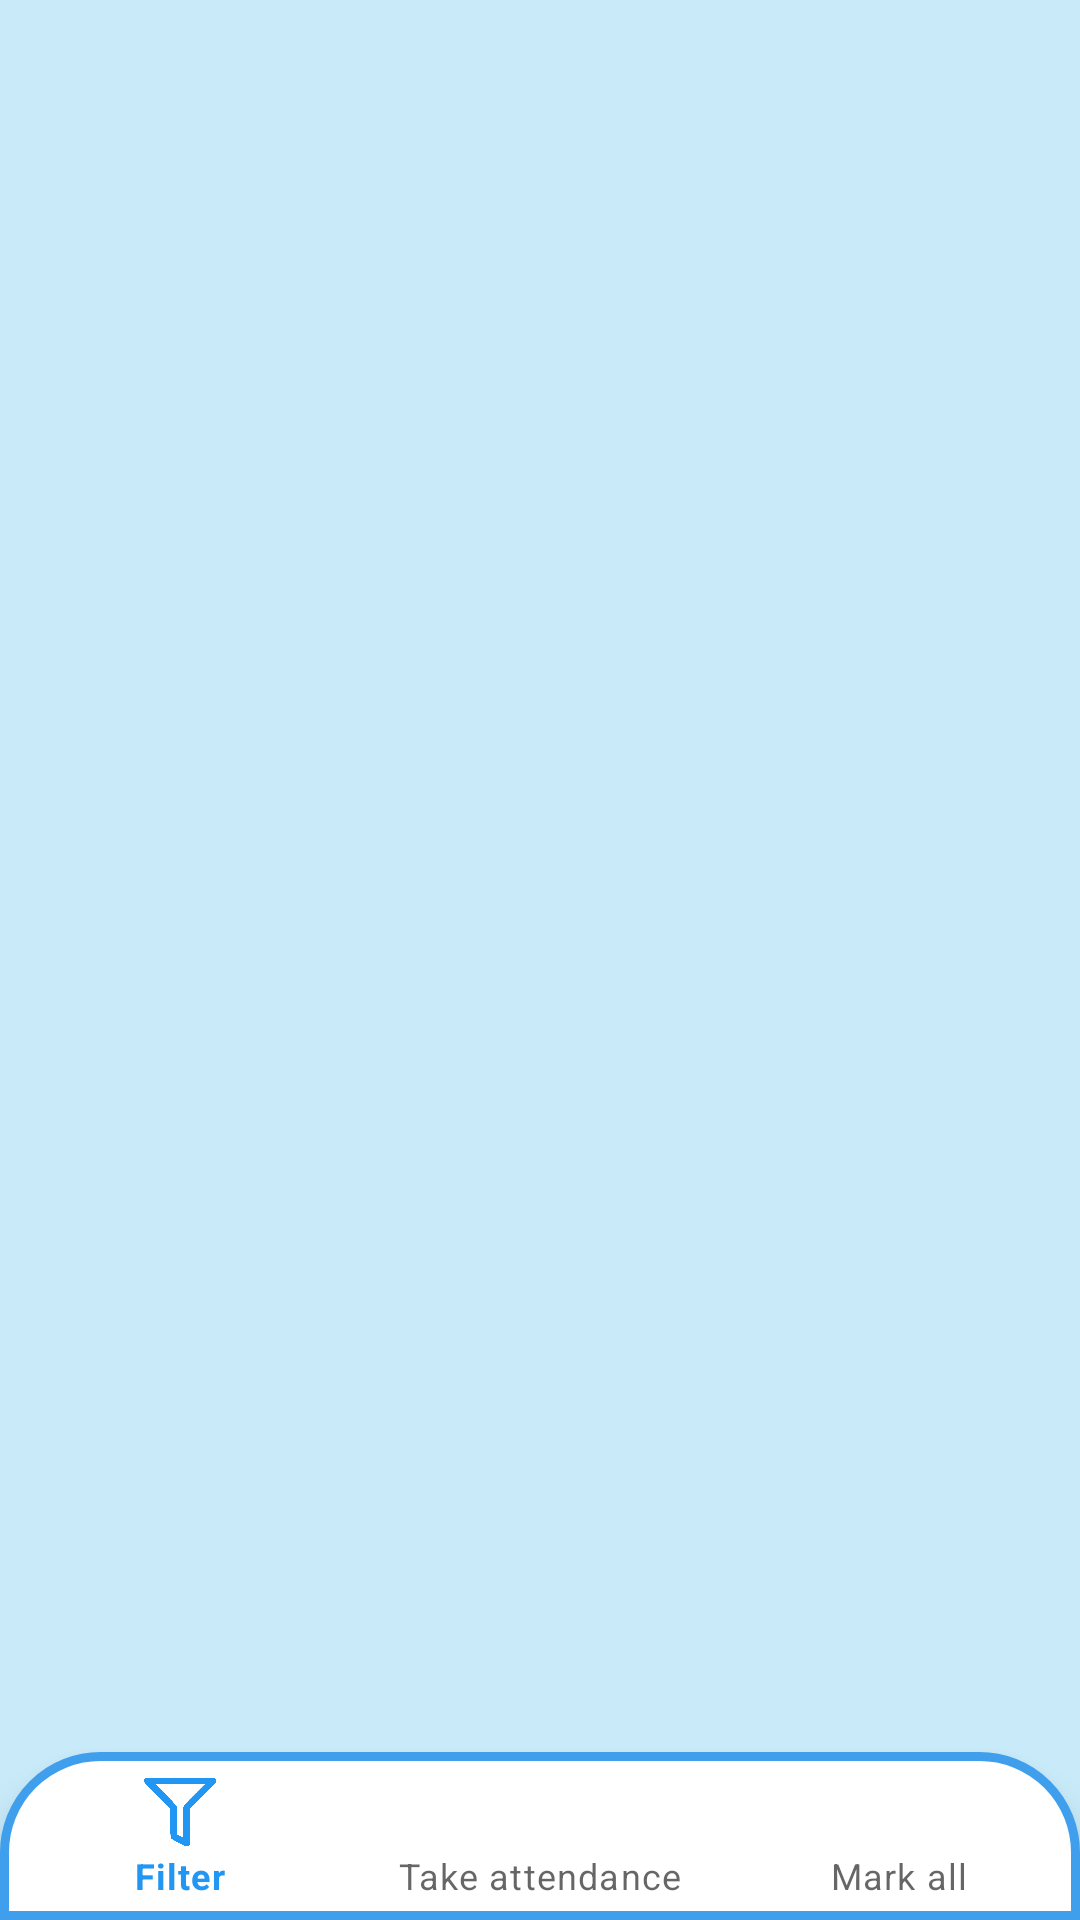

Android layout source for this screen:
<!-- AndroidManifest.xml: application theme Theme.ClassAttendance -->
<!-- res/layout/activity_student.xml -->
<?xml version="1.0" encoding="utf-8"?>
<RelativeLayout xmlns:android="http://schemas.android.com/apk/res/android"
    xmlns:app="http://schemas.android.com/apk/res-auto"
    xmlns:tools="http://schemas.android.com/tools"
    android:layout_width="match_parent"
    android:layout_height="match_parent"
    android:background="#CDBBE5F8"
    android:orientation="vertical"
    tools:context=".Activity.StudentActivity">


    <androidx.recyclerview.widget.RecyclerView
        android:id="@+id/StudentRecyclerView"
        android:layout_width="match_parent"
        android:layout_height="match_parent"
        android:layout_above="@+id/student_bottom_navigation"
        app:layout_constraintBottom_toBottomOf="parent"
        app:layout_constraintEnd_toEndOf="parent"
        app:layout_constraintStart_toStartOf="parent"
        app:layout_constraintTop_toTopOf="parent" />


    <com.google.android.material.bottomnavigation.BottomNavigationView
        android:id="@+id/student_bottom_navigation"
        android:layout_width="match_parent"
        android:layout_height="wrap_content"
        android:layout_alignParentBottom="true"
        android:background="@drawable/bottom"
        app:layout_constraintBottom_toBottomOf="parent"
        app:menu="@menu/student_bottom_navigation_menu" />


    


</RelativeLayout>
<!-- resources referenced by this layout -->
<resources>
  <!-- drawable attendance_taker (drawable) -->
  <vector xmlns:android="http://schemas.android.com/apk/res/android"
      android:width="24dp"
      android:height="24dp"
      android:tint="#084368"
      android:viewportWidth="24"
      android:viewportHeight="24">
      <path
          android:fillColor="@android:color/black"
          android:pathData="M11.99,2c-5.52,0 -10,4.48 -10,10s4.48,10 10,10 10,-4.48 10,-10 -4.48,-10 -10,-10zM15.6,8.34c1.07,0 1.93,0.86 1.93,1.93 0,1.07 -0.86,1.93 -1.93,1.93 -1.07,0 -1.93,-0.86 -1.93,-1.93 -0.01,-1.07 0.86,-1.93 1.93,-1.93zM9.6,6.76c1.3,0 2.36,1.06 2.36,2.36 0,1.3 -1.06,2.36 -2.36,2.36s-2.36,-1.06 -2.36,-2.36c0,-1.31 1.05,-2.36 2.36,-2.36zM9.6,15.89v3.75c-2.4,-0.75 -4.3,-2.6 -5.14,-4.96 1.05,-1.12 3.67,-1.69 5.14,-1.69 0.53,0 1.2,0.08 1.9,0.22 -1.64,0.87 -1.9,2.02 -1.9,2.68zM11.99,20c-0.27,0 -0.53,-0.01 -0.79,-0.04v-4.07c0,-1.42 2.94,-2.13 4.4,-2.13 1.07,0 2.92,0.39 3.84,1.15 -1.17,2.97 -4.06,5.09 -7.45,5.09z" />
  </vector>
  <!-- drawable bottom (drawable) -->
  <?xml version="1.0" encoding="utf-8"?>
  <shape xmlns:android="http://schemas.android.com/apk/res/android">
  
      <solid
          android:color="@color/white"
          />
  
      <corners
          android:topLeftRadius="32dp"
          android:topRightRadius="32dp" />
  
      <stroke android:color="#409FEC"
          android:width="3dp"/>
  </shape>
  <style name="Theme.ClassAttendance" parent="Theme.MaterialComponents.DayNight.DarkActionBar">
          
          <item name="colorPrimary">#2196F3</item>
          <item name="colorPrimaryVariant">@color/purple_700</item>
          <item name="colorOnPrimary">@color/white</item>
          
          <item name="colorSecondary">@color/teal_200</item>
          <item name="colorSecondaryVariant">@color/teal_700</item>
          <item name="colorOnSecondary">@color/black</item>
          
          <item name="android:statusBarColor" tools:targetApi="l">#409FEC</item>
          
      </style>
  <!-- not gathered from this repository: default colours our renderer supplied (Android Studio template values) -->
  <color name="purple_700">#FF3700B3</color>
  <color name="teal_200">#FF03DAC5</color>
  <color name="teal_700">#FF018786</color>
  <color name="black">#FF000000</color>
  <color name="white">#FFFFFFFF</color>
</resources>
